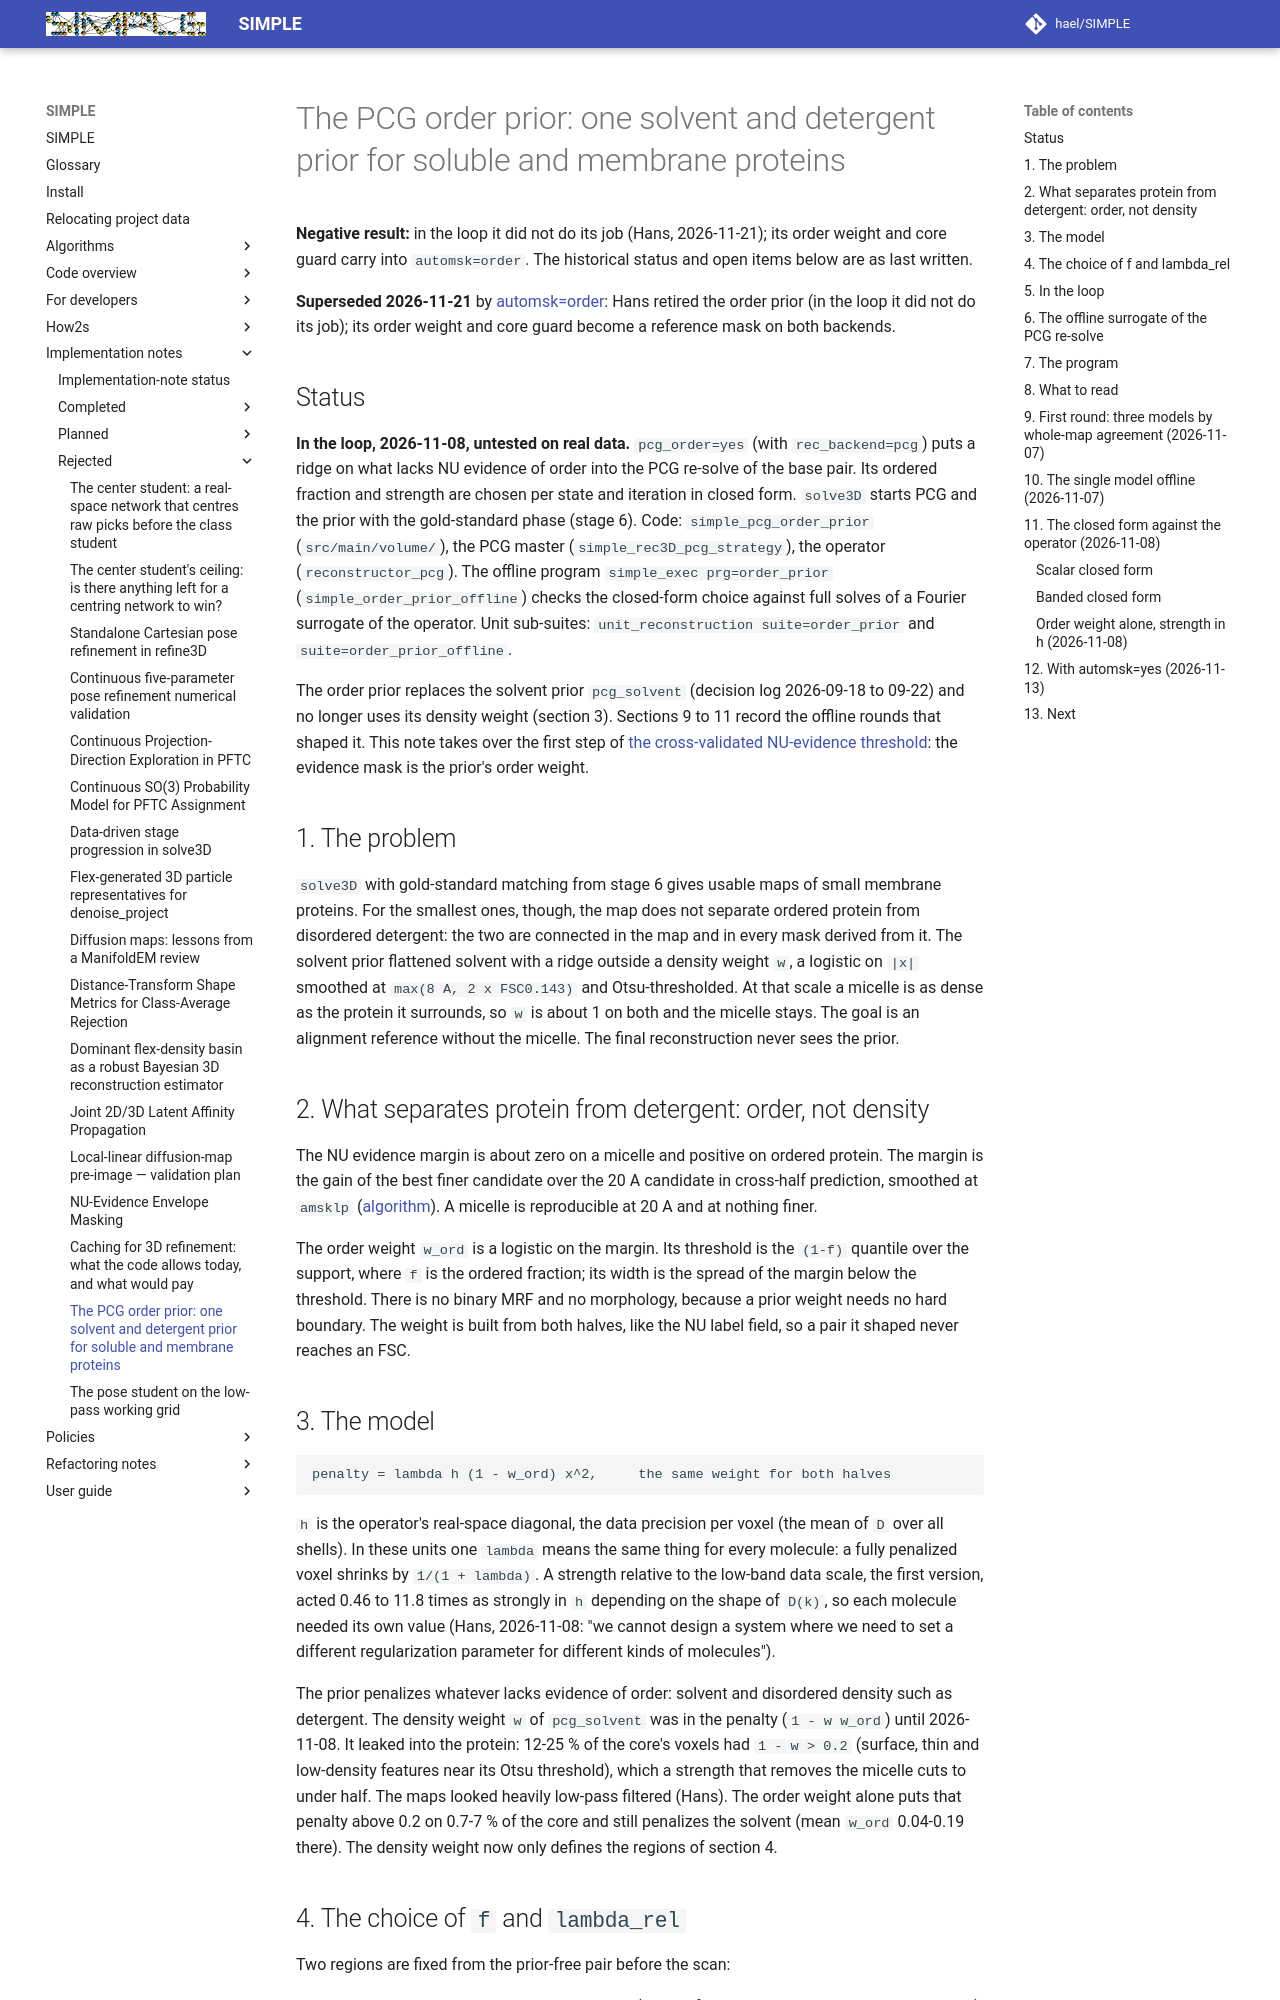

repository: hael/SIMPLE · page: implementation_notes/rejected/pcg_order_prior.html · generator: mkdocs

# The PCG order prior: one solvent and detergent prior for soluble and membrane proteins

**Negative result:** in the loop it did not do its job (Hans, 2026-11-21); its order weight and core guard carry into `automsk=order`. The historical status and open items below are as last written.

**Superseded 2026-11-21** by [automsk=order](../planned/automsk_order.md): Hans retired the order prior
(in the loop it did not do its job); its order weight and core guard become a reference mask on both
backends.

## Status

**In the loop, 2026-11-08, untested on real data.** `pcg_order=yes` (with
`rec_backend=pcg`) puts a ridge on what lacks NU evidence of order into the
PCG re-solve of the base pair. Its ordered fraction and strength are chosen per
state and iteration in closed form. `solve3D` starts PCG and the prior with the
gold-standard phase (stage 6). Code: `simple_pcg_order_prior` (`src/main/volume/`),
the PCG master (`simple_rec3D_pcg_strategy`), the operator (`reconstructor_pcg`).
The offline program `simple_exec prg=order_prior` (`simple_order_prior_offline`)
checks the closed-form choice against full solves of a Fourier surrogate of the
operator. Unit sub-suites: `unit_reconstruction suite=order_prior` and
`suite=order_prior_offline`.

The order prior replaces the solvent prior `pcg_solvent` (decision log
2026-09-18 to 09-22) and no longer uses its density weight (section 3).
Sections 9 to 11 record the offline rounds that shaped it. This note takes over the first step of
[the cross-validated NU-evidence threshold](../planned/nu_evidence_mask_cross_validated_threshold.md):
the evidence mask is the prior's order weight.

## 1. The problem

`solve3D` with gold-standard matching from stage 6 gives usable maps of small membrane proteins. For the
smallest ones, though, the map does not separate ordered protein from disordered
detergent: the two are connected in the map and in every mask derived from it.
The solvent prior flattened solvent with a ridge outside a density weight `w`, a
logistic on `|x|` smoothed at `max(8 A, 2 x FSC0.143)` and Otsu-thresholded. At
that scale a micelle is as dense as the protein it surrounds, so `w` is about 1
on both and the micelle stays. The goal is an alignment reference without the
micelle. The final reconstruction never sees the prior.

## 2. What separates protein from detergent: order, not density

The NU evidence margin is about zero on a micelle and positive on ordered
protein. The margin is the gain of the best finer candidate over the 20 A
candidate in cross-half prediction, smoothed at `amsklp`
([algorithm](../../algorithms/nu_evidence_envelope_mask.md)). A micelle is
reproducible at 20 A and at nothing finer.

The order weight `w_ord` is a logistic on the margin. Its threshold is the
`(1-f)` quantile over the support, where `f` is the ordered fraction; its width
is the spread of the margin below the threshold. There is no binary MRF and no
morphology, because a prior weight needs no hard boundary. The weight is built
from both halves, like the NU label field, so a pair it shaped never reaches an
FSC.
